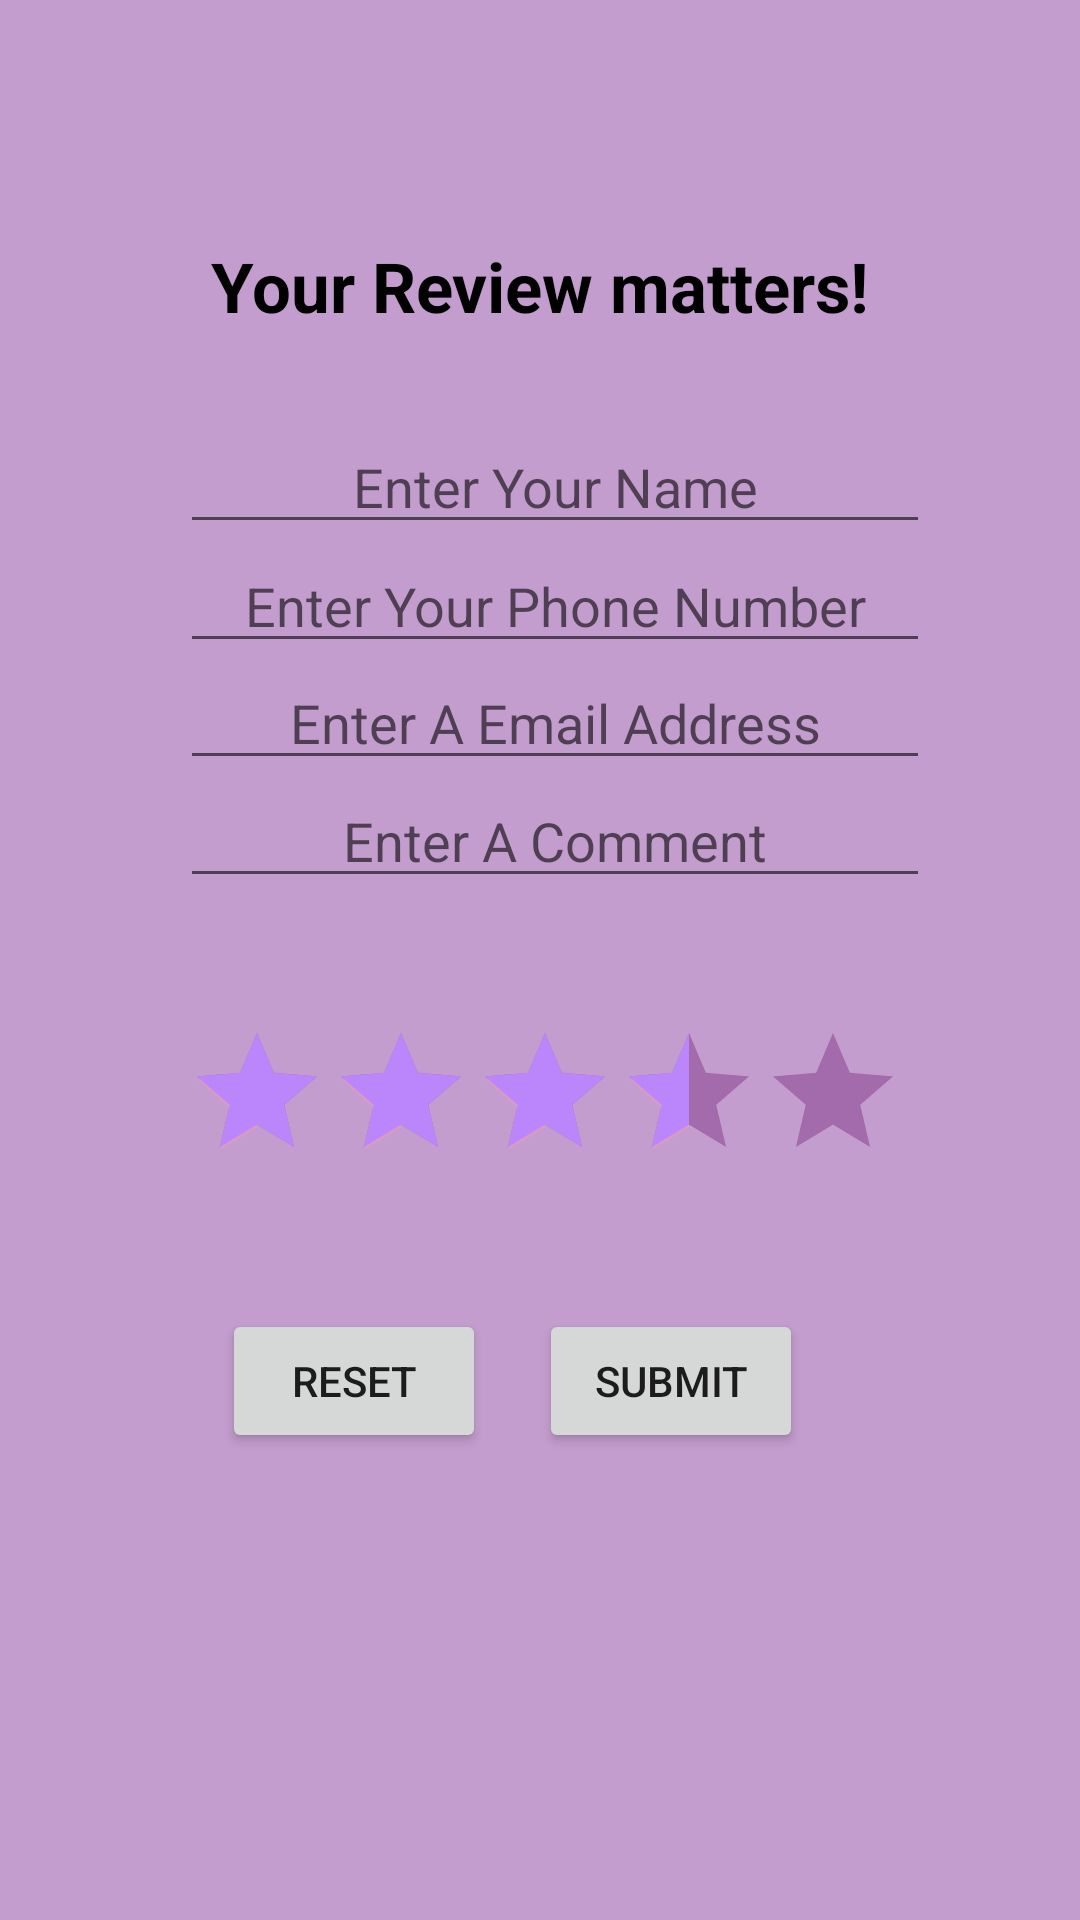

This screen was rendered from an Android layout file. Write that file and the resources it references.
<!-- AndroidManifest.xml: application theme SMARTBEATS -->
<!-- res/layout/fragment_review.xml -->
<?xml version="1.0" encoding="utf-8"?>
<androidx.constraintlayout.widget.ConstraintLayout xmlns:android="http://schemas.android.com/apk/res/android"
    xmlns:tools="http://schemas.android.com/tools"
    android:layout_width="match_parent"
    android:layout_height="match_parent"
    xmlns:app="http://schemas.android.com/apk/res-auto"
    android:background="@color/lilac"
    android:gravity="center"
    tools:context=".ui.review.ReviewFragment">


    <TextView
        android:id="@+id/shalom_review_heading_tv"
        android:layout_width="match_parent"
        android:layout_height="30dp"
        android:text="@string/review_page"
        android:textAlignment="center"
        android:textStyle="bold"
        android:theme="@style/large_title_text"
        app:layout_constraintBottom_toBottomOf="parent"
        app:layout_constraintEnd_toEndOf="parent"
        app:layout_constraintHorizontal_bias="0.0"
        app:layout_constraintStart_toStartOf="parent"
        app:layout_constraintTop_toTopOf="parent"
        app:layout_constraintVertical_bias="0.131" />

    <EditText
        android:id="@+id/shalom_review_name_et"
        android:layout_width="250dp"
        android:layout_height="wrap_content"
        android:digits="abcdefghijklmnopqrstuvwxyz ABCDEFGHIJKLMNOPQRSTUVWXYZ"
        android:ems="10"
        android:hint="@string/enter_your_name"
        android:inputType="textPersonName|textCapWords"
        android:textAlignment="center"
        app:layout_constraintBottom_toBottomOf="parent"
        app:layout_constraintEnd_toEndOf="parent"
        app:layout_constraintHorizontal_bias="0.546"
        app:layout_constraintStart_toStartOf="parent"
        app:layout_constraintTop_toTopOf="parent"
        app:layout_constraintVertical_bias="0.234"
        tools:ignore="MissingConstraints" />

    <EditText
        android:id="@+id/shalom_review_phone_et"
        android:layout_width="250dp"
        android:layout_height="wrap_content"
        android:ems="10"
        android:hint="@string/enter_your_phone_number"
        android:inputType="phone"
        android:textAlignment="center"
        app:layout_constraintBottom_toBottomOf="parent"
        app:layout_constraintEnd_toEndOf="parent"
        app:layout_constraintHorizontal_bias="0.546"
        app:layout_constraintStart_toStartOf="parent"
        app:layout_constraintTop_toTopOf="parent"
        app:layout_constraintVertical_bias="0.3"
        tools:ignore="MissingConstraints" />

    <EditText
        android:id="@+id/shalom_review_email_et"
        android:layout_width="250dp"
        android:layout_height="wrap_content"
        android:ems="10"
        android:hint="@string/enter_a_email_address"
        android:inputType="textEmailAddress"
        android:textAlignment="center"
        app:layout_constraintBottom_toBottomOf="parent"
        app:layout_constraintEnd_toEndOf="parent"
        app:layout_constraintHorizontal_bias="0.546"
        app:layout_constraintStart_toStartOf="parent"
        app:layout_constraintTop_toTopOf="parent"
        app:layout_constraintVertical_bias="0.365"
        tools:ignore="MissingConstraints" />


    <EditText
        android:id="@+id/shalom_review_comment_et"
        android:layout_width="250dp"
        android:layout_height="wrap_content"
        android:ems="10"
        android:hint="@string/enter_a_comment"
        android:inputType="textPersonName|textAutoCorrect"
        android:textAlignment="center"
        app:layout_constraintBottom_toBottomOf="parent"
        app:layout_constraintEnd_toEndOf="parent"
        app:layout_constraintHorizontal_bias="0.546"
        app:layout_constraintStart_toStartOf="parent"
        app:layout_constraintTop_toTopOf="parent"
        app:layout_constraintVertical_bias="0.431"
        tools:ignore="MissingConstraints" />

    <RatingBar
        android:id="@+id/shalom_review_stars_ratingbar"
        android:layout_width="wrap_content"
        android:layout_height="wrap_content"
        android:foregroundTint="@color/purple_200"
        android:indeterminateTint="@color/purple_200"
        android:progressBackgroundTint="@color/wisteria"
        android:progressTint="@color/purple_200"
        android:rating="3.5"
        android:secondaryProgressTint="@color/light_orchid"
        app:layout_constraintBottom_toBottomOf="parent"
        app:layout_constraintEnd_toEndOf="parent"
        app:layout_constraintHorizontal_bias="0.514"
        app:layout_constraintStart_toStartOf="parent"
        app:layout_constraintTop_toTopOf="parent"
        app:layout_constraintVertical_bias="0.584"
        tools:ignore="MissingConstraints" />

    <Button
        android:id="@+id/shalom_review_reset_btn"
        android:layout_width="wrap_content"
        android:layout_height="wrap_content"
        android:text="@string/reset_btn_label"
        app:layout_constraintBottom_toBottomOf="parent"
        app:layout_constraintEnd_toEndOf="parent"
        app:layout_constraintHorizontal_bias="0.272"
        app:layout_constraintStart_toStartOf="parent"
        app:layout_constraintTop_toTopOf="parent"
        app:layout_constraintVertical_bias="0.737"
        tools:ignore="MissingConstraints" />

    <Button
        android:id="@+id/shalom_review_sumbit_btn"
        android:layout_width="wrap_content"
        android:layout_height="wrap_content"
        android:text="@string/submit_btn_label"
        app:layout_constraintBottom_toBottomOf="parent"
        app:layout_constraintEnd_toEndOf="parent"
        app:layout_constraintHorizontal_bias="0.66"
        app:layout_constraintStart_toStartOf="parent"
        app:layout_constraintTop_toTopOf="parent"
        app:layout_constraintVertical_bias="0.737"
        tools:ignore="MissingConstraints" />

    <TextView
        android:id="@+id/shalom_review_ratings_tv"
        android:layout_width="107dp"
        android:layout_height="wrap_content"
        app:layout_constraintBottom_toBottomOf="parent"
        app:layout_constraintEnd_toEndOf="parent"
        app:layout_constraintStart_toStartOf="parent"
        app:layout_constraintTop_toTopOf="parent"
        tools:ignore="MissingConstraints" />



</androidx.constraintlayout.widget.ConstraintLayout>
<!-- resources referenced by this layout -->
<resources>
  <color name="light_orchid">#D99AC3</color>
  <color name="lilac">#C39DCD</color>
  <color name="purple_200">#FFBB86FC</color>
  <color name="wisteria">#A36AAC</color>
  <string name="enter_a_comment">Enter A Comment</string>
  <string name="enter_a_email_address">Enter A Email Address</string>
  <string name="enter_your_name">Enter Your Name</string>
  <string name="enter_your_phone_number">Enter Your Phone Number</string>
  <string name="reset_btn_label">Reset</string>
  <string name="review_page">Your Review matters!</string>
  <string name="submit_btn_label">Submit</string>
  <style name="large_title_text">
          <item name="android:textSize">23sp</item>
          <item name="android:textStyle">bold</item>
          <item name="android:textColor">@color/black</item>
      </style>
  <style name="SMARTBEATS" parent="Theme.MaterialComponents.DayNight.DarkActionBar">
          
          <item name="colorPrimary">@color/purple_200</item>
          <item name="colorPrimaryVariant">@color/purple_700</item>
          <item name="colorOnPrimary">@color/white</item>
          
          <item name="colorSecondary">@color/teal_200</item>
          <item name="colorSecondaryVariant">#127C80</item>
          <item name="colorOnSecondary">@color/white</item>
          
          <item name="android:statusBarColor" tools:targetApi="l">?attr/colorPrimaryVariant</item>
          
  
          <item name="bottomNavigationStyle">@style/Widget.MaterialComponents.BottomNavigationView.Colored</item>
  
      </style>
  <color name="black">#FF000000</color>
  <color name="purple_700">#6E52AE</color>
  <color name="white">#FFFFFFFF</color>
  <color name="teal_200">#FF03DAC5</color>
</resources>
